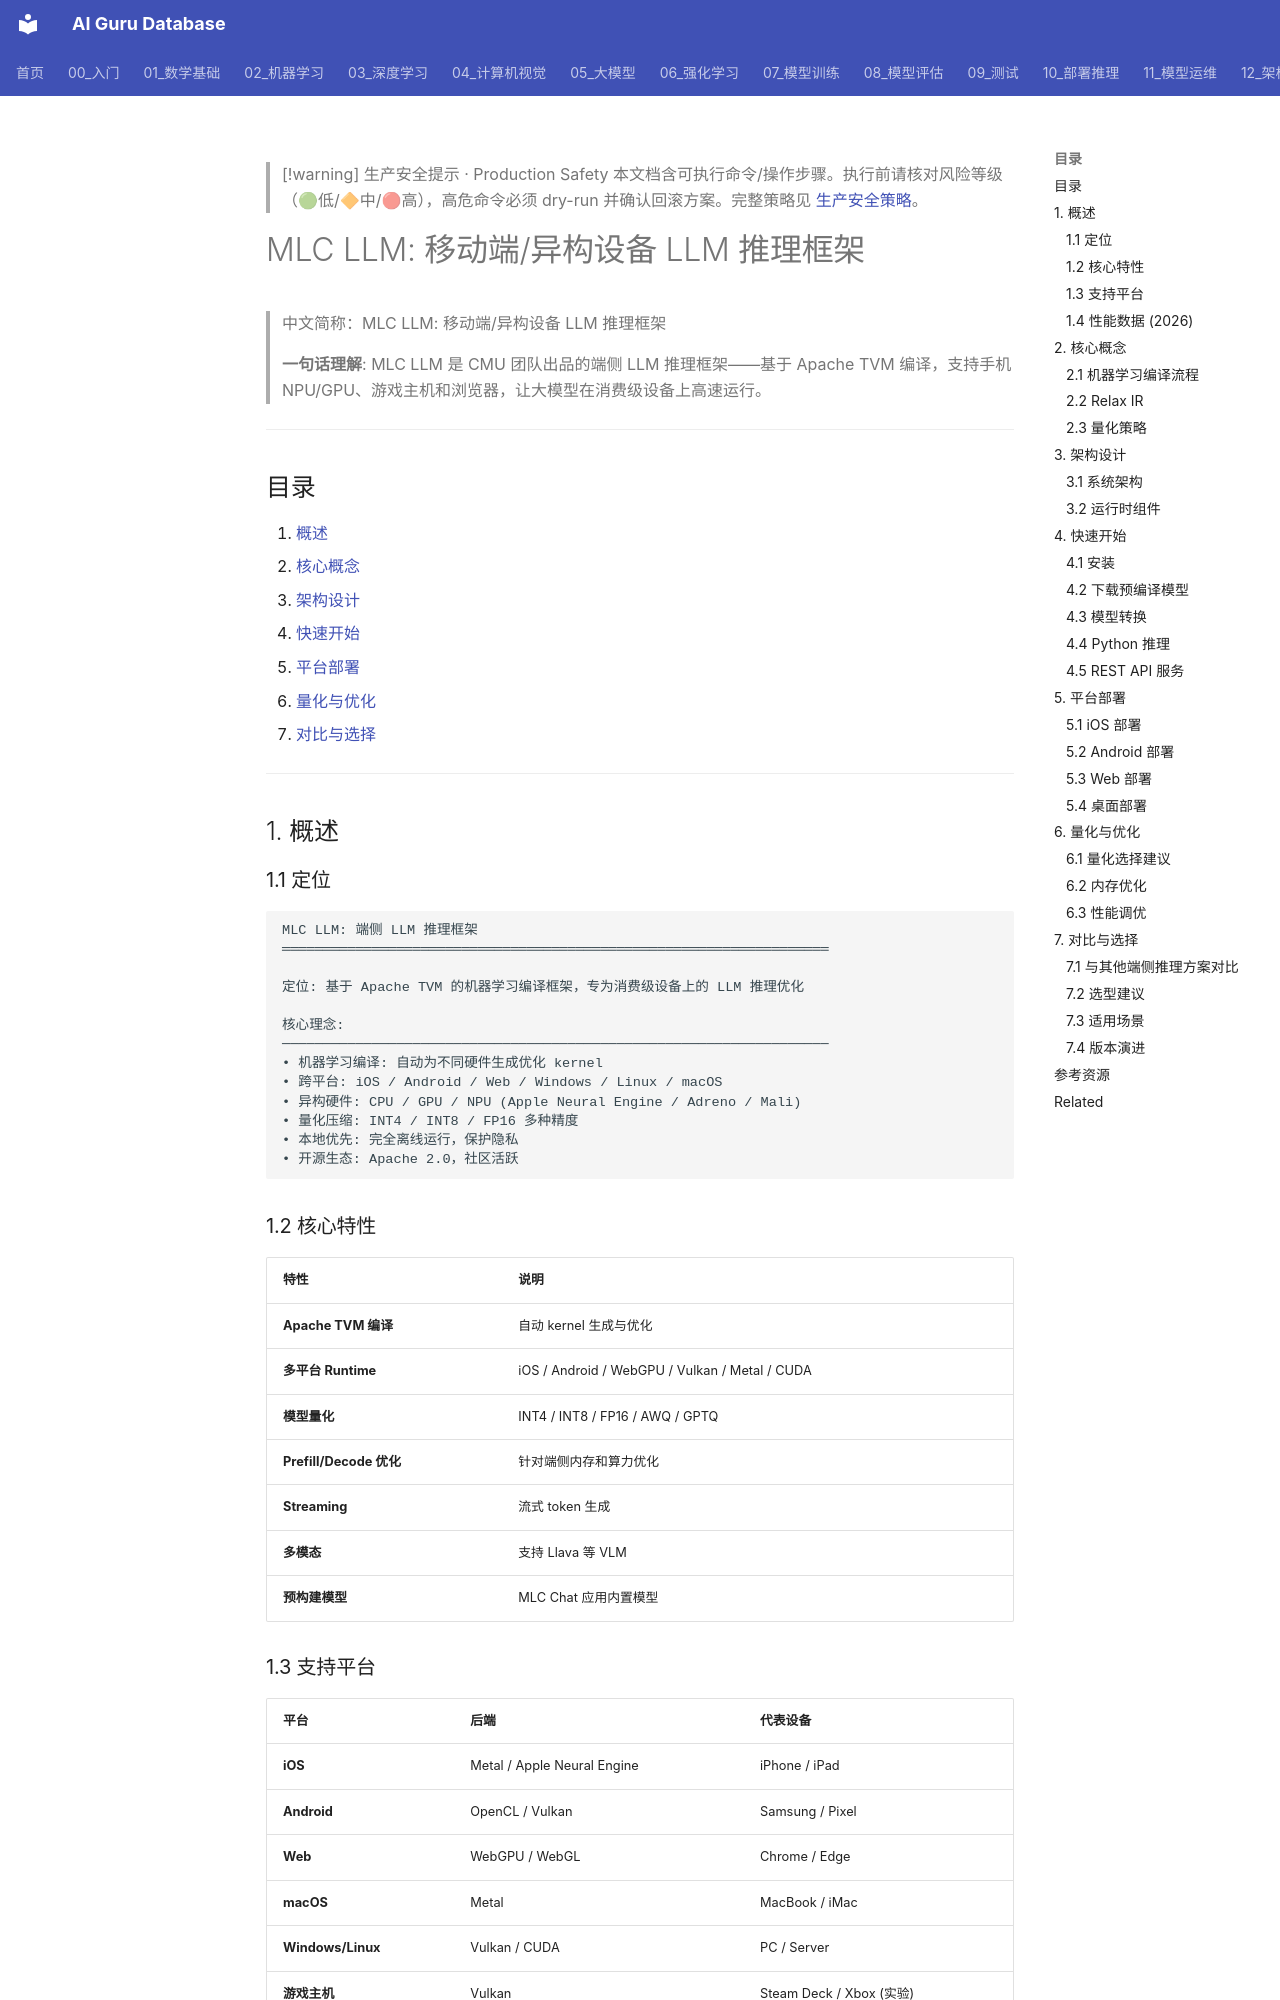

repository: ai-guru-global/ai-guru-database · page: 10_部署推理/02_推理引擎/19_MLC_LLM_深入分析/index.html · generator: mkdocs

---
title: "MLC LLM: 移动端/异构设备 LLM 推理框架"
category: "10-deployment-inference"
tags: ["deployment", "inference", "serving", "mlc-llm", "mobile", "edge", "npu", "gpu", "quantization"]
summary: "> **一句话理解**: MLC LLM 是 CMU 团队出品的端侧 LLM 推理框架——基于 Apache TVM 编译，支持手机 NPU/GPU、游戏主机和浏览器，让大模型在消费级设备上高速运行。"
created: "2026-06-15"
updated: "2026-06-15"
tier: supporting
aliases:
  - "Mlc Llm Deep Dive"
  - "MLC LLM Deep Dive"
  - MLC_LLM_Deep_Dive
sources: []

name_zh: "MLC LLM: 移动端/异构设备 LLM 推理框架"
---

> [!warning] 生产安全提示 · Production Safety
> 本文档含可执行命令/操作步骤。执行前请核对风险等级（🟢低/🔶中/🔴高），高危命令必须 dry-run 并确认回滚方案。完整策略见 [生产安全策略](../../治理/Production_Safety_Policy.md)。
<!-- op-safety-banner v1 -->
# MLC LLM: 移动端/异构设备 LLM 推理框架

> 中文简称：MLC LLM: 移动端/异构设备 LLM 推理框架

> **一句话理解**: MLC LLM 是 CMU 团队出品的端侧 LLM 推理框架——基于 Apache TVM 编译，支持手机 NPU/GPU、游戏主机和浏览器，让大模型在消费级设备上高速运行。

---

## 目录

1. [概述](#1-概述)
2. [核心概念](#2-核心概念)
3. [架构设计](#3-架构设计)
4. [快速开始](#4-快速开始)
5. [平台部署](#5-平台部署)
6. [量化与优化](#6-量化与优化)
7. [对比与选择](#7-对比与选择)

---

## 1. 概述

### 1.1 定位

```
MLC LLM: 端侧 LLM 推理框架
═══════════════════════════════════════════════════════════════════

定位: 基于 Apache TVM 的机器学习编译框架，专为消费级设备上的 LLM 推理优化

核心理念:
───────────────────────────────────────────────────────────────────
• 机器学习编译: 自动为不同硬件生成优化 kernel
• 跨平台: iOS / Android / Web / Windows / Linux / macOS
• 异构硬件: CPU / GPU / NPU (Apple Neural Engine / Adreno / Mali)
• 量化压缩: INT4 / INT8 / FP16 多种精度
• 本地优先: 完全离线运行，保护隐私
• 开源生态: Apache 2.0，社区活跃
```

### 1.2 核心特性

| 特性 | 说明 |
|------|------|
| **Apache TVM 编译** | 自动 kernel 生成与优化 |
| **多平台 Runtime** | iOS / Android / WebGPU / Vulkan / Metal / CUDA |
| **模型量化** | INT4 / INT8 / FP16 / AWQ / GPTQ |
| **Prefill/Decode 优化** | 针对端侧内存和算力优化 |
| **Streaming** | 流式 token 生成 |
| **多模态** | 支持 Llava 等 VLM |
| **预构建模型** | MLC Chat 应用内置模型 |

### 1.3 支持平台

| 平台 | 后端 | 代表设备 |
|------|------|----------|
| **iOS** | Metal / Apple Neural Engine | iPhone / iPad |
| **Android** | OpenCL / Vulkan | Samsung / Pixel |
| **Web** | WebGPU / WebGL | Chrome / Edge |
| **macOS** | Metal | MacBook / iMac |
| **Windows/Linux** | Vulkan / CUDA | PC / Server |
| **游戏主机** | Vulkan | Steam Deck / Xbox (实验) |
